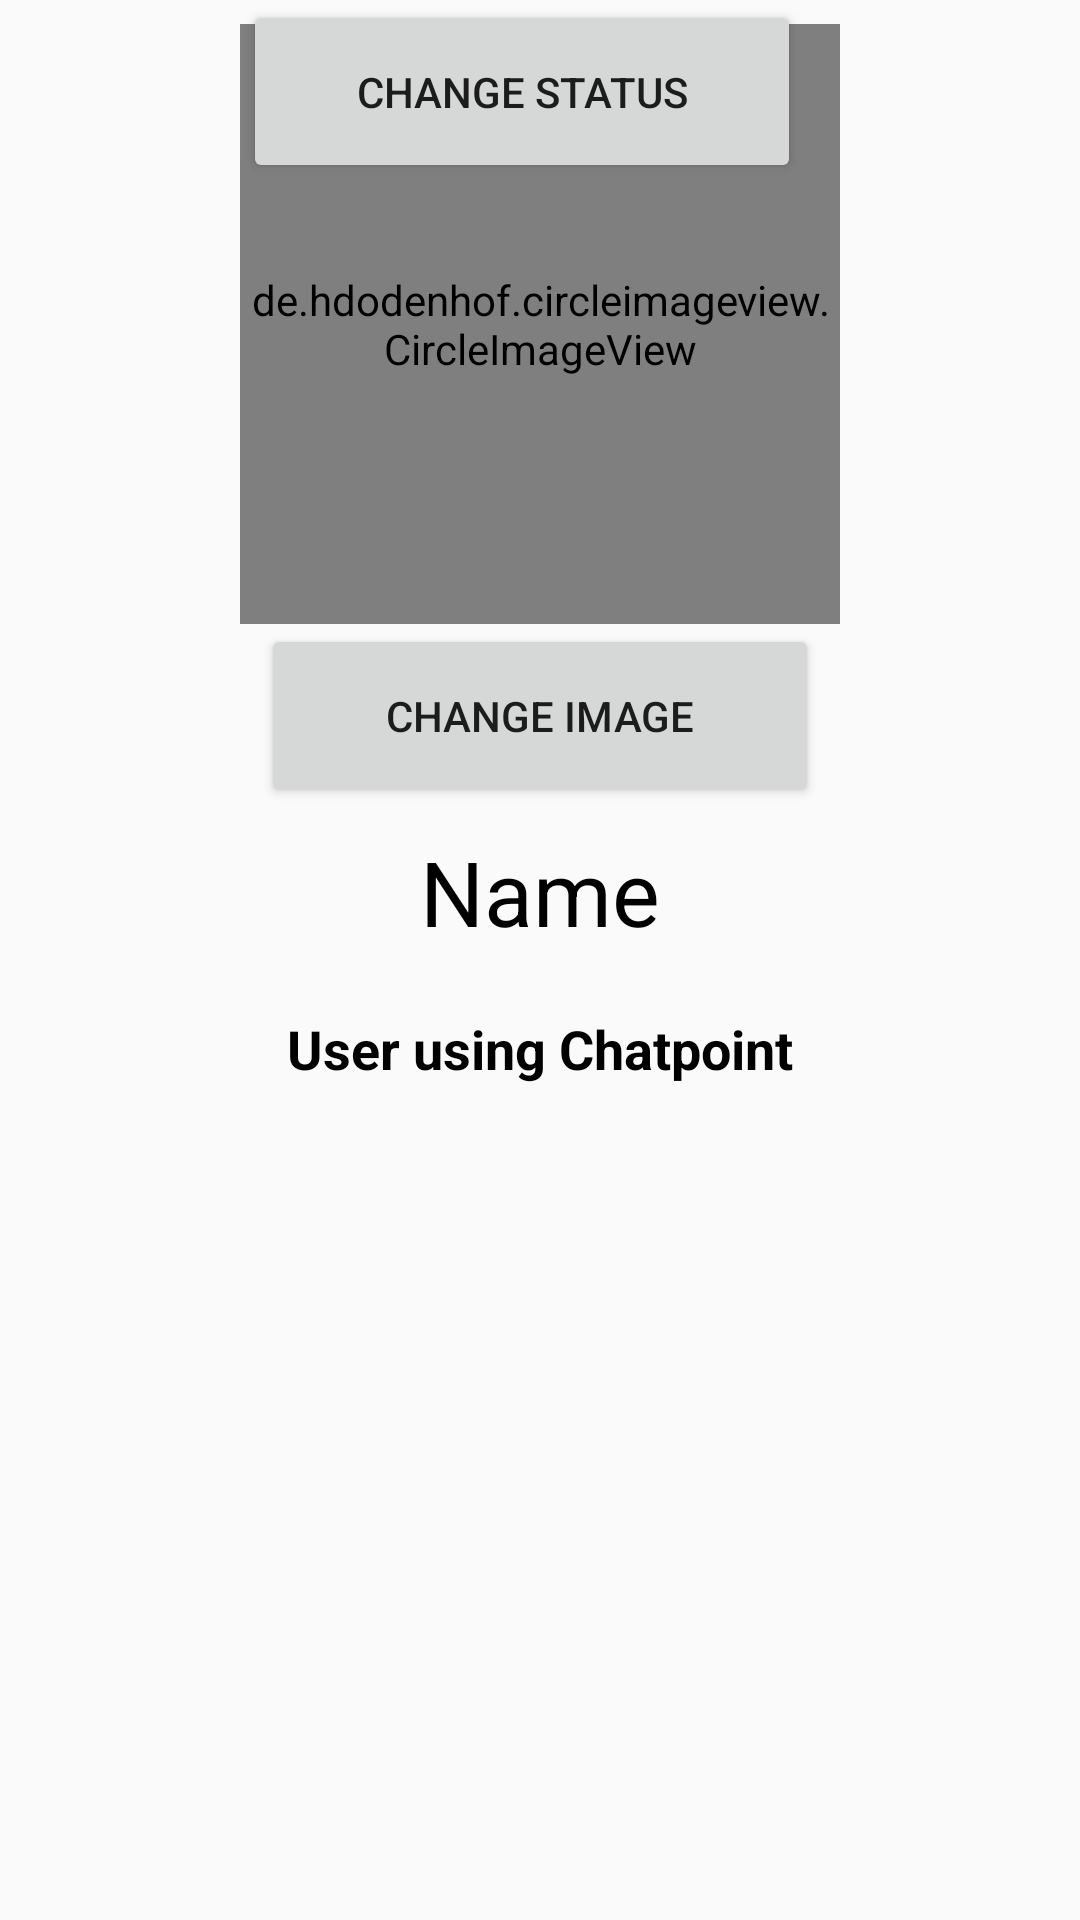

Reconstruct the res/layout file that produces this screen, plus the resources it refers to.
<!-- AndroidManifest.xml: application theme AppTheme -->
<!-- res/layout/activity_setting.xml -->
<?xml version="1.0" encoding="utf-8"?>
<android.support.constraint.ConstraintLayout xmlns:android="http://schemas.android.com/apk/res/android"
    xmlns:app="http://schemas.android.com/apk/res-auto"
    xmlns:tools="http://schemas.android.com/tools"
    android:layout_width="match_parent"
    android:layout_height="match_parent"
    tools:background="@color/colorPrimary"
    tools:context=".Setting"
    tools:layout_editor_absoluteY="25dp">

    <de.hdodenhof.circleimageview.CircleImageView
        android:id="@+id/circleImageView"
        android:layout_width="200dp"
        android:layout_height="200dp"
        android:layout_marginEnd="8dp"
        android:layout_marginStart="8dp"
        android:layout_marginTop="8dp"
        android:src="@android:drawable/sym_def_app_icon"
        app:layout_constraintEnd_toEndOf="parent"
        app:layout_constraintStart_toStartOf="parent"
        app:layout_constraintTop_toTopOf="parent"
        tools:ignore="MissingConstraints"
        tools:padding="5dp" />

    <TextView
        android:id="@+id/textView2"
        android:layout_width="174dp"
        android:layout_height="wrap_content"
        android:layout_marginEnd="8dp"
        android:layout_marginStart="8dp"
        android:layout_marginTop="8dp"
        android:text="Name"
        android:textAlignment="center"
        android:textColor="@android:color/background_dark"
        android:textSize="30sp"
        app:layout_constraintEnd_toEndOf="parent"
        app:layout_constraintStart_toStartOf="parent"
        app:layout_constraintTop_toBottomOf="@+id/chat_change_image" />

    <TextView
        android:id="@+id/textView3"
        android:layout_width="0dp"
        android:layout_height="wrap_content"
        android:layout_marginEnd="8dp"
        android:layout_marginStart="8dp"
        android:layout_marginTop="20dp"
        android:text="User using Chatpoint"
        android:textAlignment="center"
        android:textColor="@android:color/background_dark"
        android:textSize="18sp"
        android:textStyle="bold"
        app:layout_constraintEnd_toEndOf="parent"
        app:layout_constraintHorizontal_bias="0.0"
        app:layout_constraintStart_toStartOf="parent"
        app:layout_constraintTop_toBottomOf="@+id/textView2" />

    <Button
        android:id="@+id/chat_change_image"
        android:layout_width="186dp"
        android:layout_height="61dp"
        android:layout_marginEnd="8dp"
        android:layout_marginStart="8dp"
        android:text="Change Image"
        app:layout_constraintEnd_toEndOf="parent"
        app:layout_constraintStart_toStartOf="parent"
        app:layout_constraintTop_toBottomOf="@+id/circleImageView" />

    <Button
        android:id="@+id/chat_change_status"
        android:layout_width="186dp"
        android:layout_height="61dp"
        android:layout_marginEnd="8dp"
        android:layout_marginStart="8dp"
        android:text="Change status"
        app:layout_constraintEnd_toEndOf="parent"
        app:layout_constraintHorizontal_bias="0.461"
        app:layout_constraintStart_toStartOf="parent"
        tools:layout_editor_absoluteY="490dp" />

</android.support.constraint.ConstraintLayout>
<!-- resources referenced by this layout -->
<resources>
  <color name="colorPrimary">#ad08bf</color>
  <style name="AppTheme" parent="Theme.AppCompat.Light.NoActionBar">
          
          <item name="coordinatorLayoutStyle">@style/Widget.Design.CoordinatorLayout</item>
          <item name="cardViewStyle">@style/CardView</item>
          <item name="colorPrimary">#9932CC</item>
          <item name="colorPrimaryDark">#8B008B</item>
          <item name="colorAccent">#800080</item>
      </style>
</resources>
